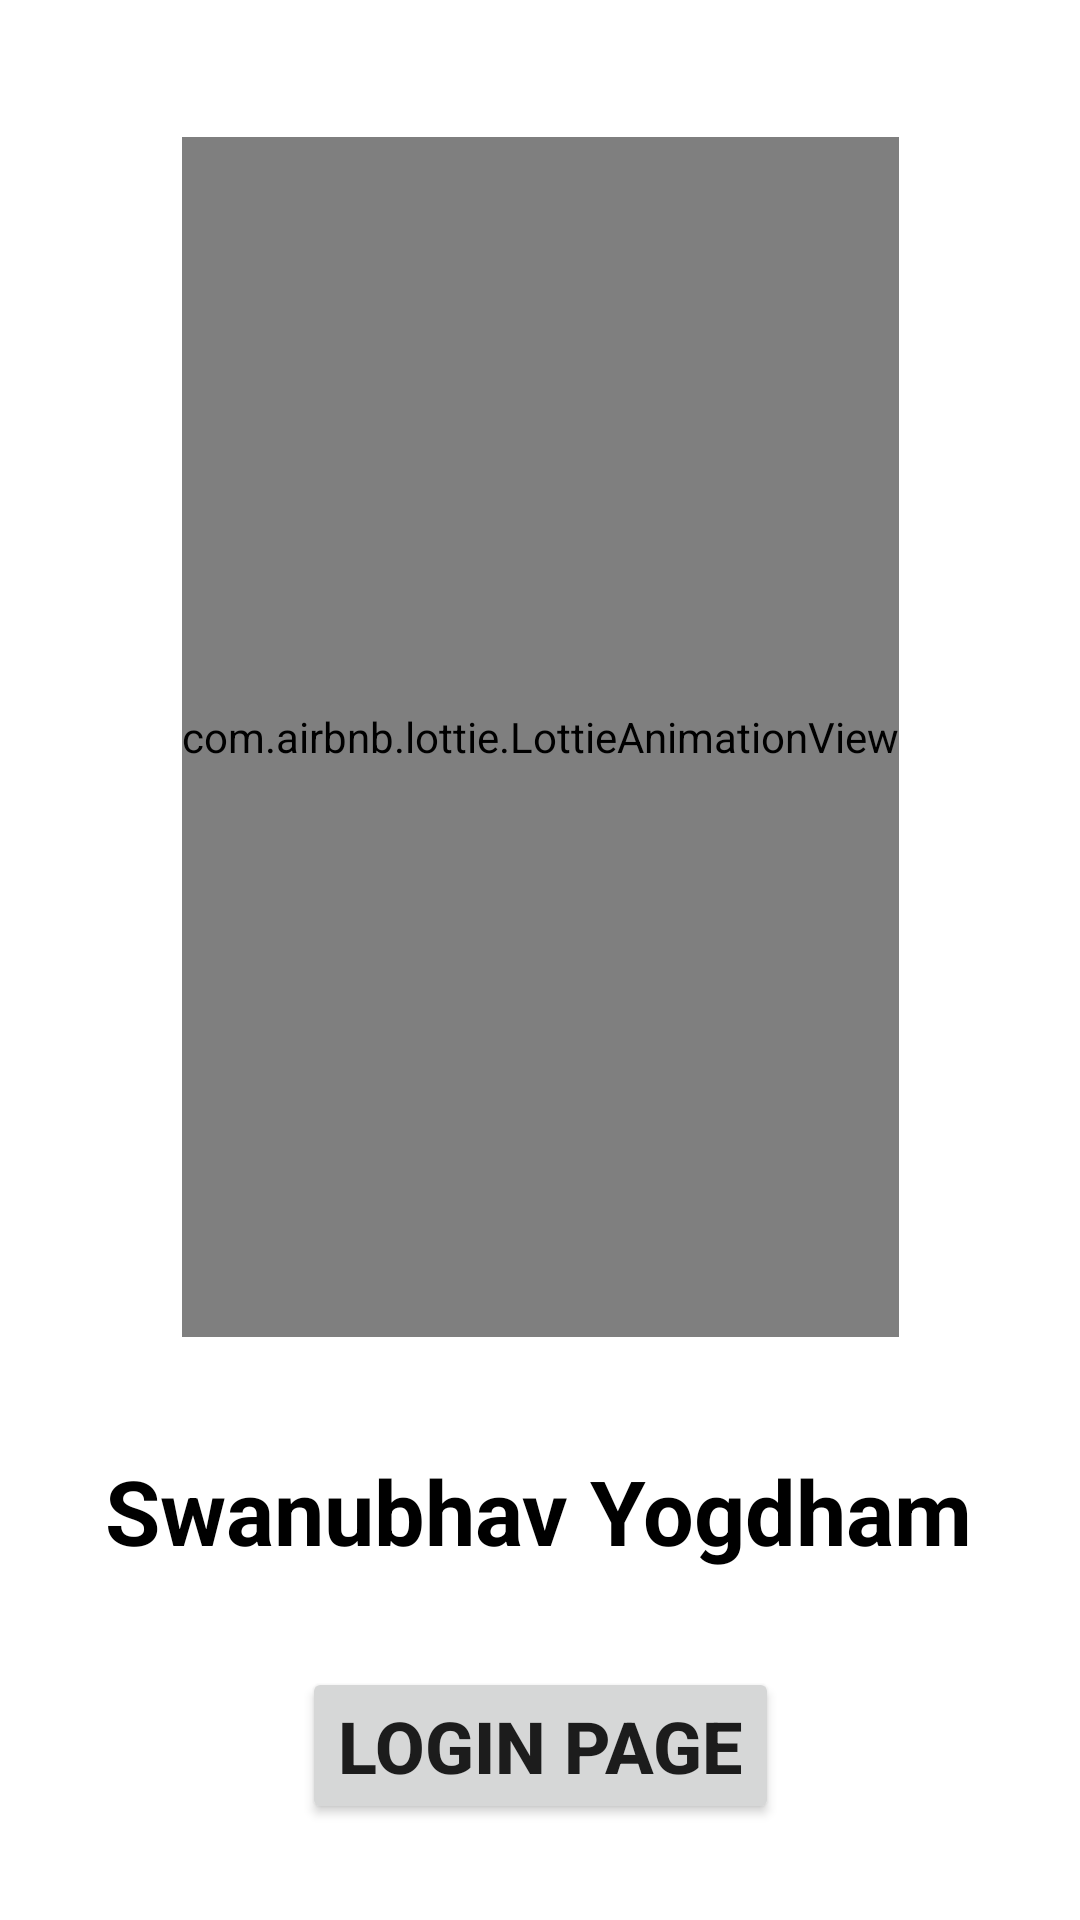

Reconstruct the res/layout file that produces this screen, plus the resources it refers to.
<!-- AndroidManifest.xml: application theme Theme.Aus -->
<!-- res/layout/activity_splash.xml -->
<?xml version="1.0" encoding="utf-8"?>
<androidx.constraintlayout.widget.ConstraintLayout xmlns:android="http://schemas.android.com/apk/res/android"
    xmlns:app="http://schemas.android.com/apk/res-auto"
    xmlns:tools="http://schemas.android.com/tools"
    android:layout_width="match_parent"
    android:layout_height="match_parent"
    tools:context=".SplashActivity"
    android:background="#ffff">


    <com.airbnb.lottie.LottieAnimationView
        android:id="@+id/lottieAnimationView"
        android:layout_width="wrap_content"
        android:layout_height="400dp"
        app:layout_constraintBottom_toBottomOf="parent"
        app:layout_constraintEnd_toEndOf="parent"
        app:layout_constraintStart_toStartOf="parent"
        app:layout_constraintTop_toTopOf="parent"
        app:layout_constraintVertical_bias="0.19"
        app:lottie_autoPlay="true"
        app:lottie_rawRes="@raw/animated"/>


    <TextView
        android:id="@+id/animatedText"
        android:layout_width="wrap_content"
        android:layout_height="wrap_content"
        android:text="Swanubhav Yogdham"
        android:textColor="#000000"
        android:textSize="30sp"
        android:textStyle="bold"
        app:layout_constraintBottom_toBottomOf="parent"
        app:layout_constraintEnd_toEndOf="parent"
        app:layout_constraintHorizontal_bias="0.495"
        app:layout_constraintStart_toStartOf="parent"
        app:layout_constraintTop_toBottomOf="@+id/lottieAnimationView"
        app:layout_constraintVertical_bias="0.245" />

    <Button
        android:id="@+id/animatedbtn"
        android:layout_width="wrap_content"
        android:layout_height="wrap_content"
        android:text="login page"
        android:textSize="24sp"
        android:textStyle="bold"
        app:layout_constraintBottom_toBottomOf="parent"
        app:layout_constraintEnd_toEndOf="parent"
        app:layout_constraintStart_toStartOf="parent"
        app:layout_constraintTop_toBottomOf="@+id/animatedText" />


</androidx.constraintlayout.widget.ConstraintLayout>
<!-- resources referenced by this layout -->
<resources>
  <style name="Theme.Aus" parent="Theme.MaterialComponents.DayNight.NoActionBar">
          
          <item name="colorPrimary">@color/purple_500</item>
          <item name="colorPrimaryVariant">@color/purple_700</item>
          <item name="colorOnPrimary">@color/white</item>
          
          <item name="colorSecondary">@color/teal_200</item>
          <item name="colorSecondaryVariant">@color/teal_700</item>
          <item name="colorOnSecondary">@color/black</item>
          
          <item name="android:statusBarColor">?attr/colorPrimaryVariant</item>
          
      </style>
  <color name="purple_500">#FF6200EE</color>
  <color name="purple_700">#FF3700B3</color>
  <color name="white">#FFFFFFFF</color>
  <color name="teal_200">#FF03DAC5</color>
  <color name="teal_700">#FF018786</color>
  <color name="black">#FF000000</color>
</resources>
